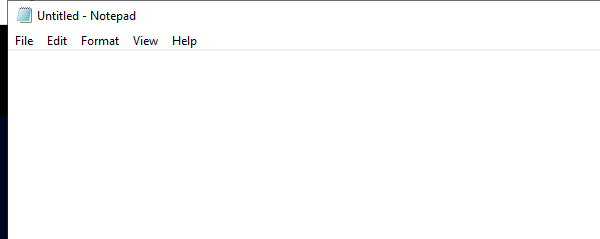
Task: This process shows how to perform some basic operations with UIPath
Workflow: 22. BasicRecording_Example

Step 1: Open Application 'notepad.exe Untitled' on the element in window 'Untitled - Notepad' (notepad.exe)

Step 2: type "Demo for basic recording" into the editable text 'Text Editor' in window '* - Notepad' (notepad.exe) (no picture)

Step 3: click on the menu item 'Format' in window '*Untitled - Notepad' (notepad.exe) (no picture)

Step 4: click on 'menu item  Font...' (notepad.exe) (no picture)

Step 5: click on 'push button  Line down' in window 'Font' (notepad.exe) (no picture)

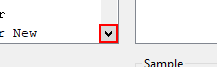
Step 6: click on 'push button  Line down' in window 'Font' (notepad.exe)

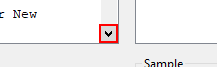
Step 7: click on 'push button  Line down' in window 'Font' (notepad.exe)

Step 8: click on the list item 'Courier New' in window 'Font' (notepad.exe) (no picture)

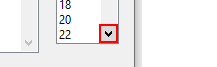
Step 9: click on 'push button  Line down' in window 'Font' (notepad.exe)

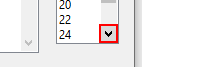
Step 10: click on 'push button  Line down' in window 'Font' (notepad.exe)

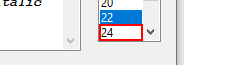
Step 11: click on the list item in window 'Font' (notepad.exe)
